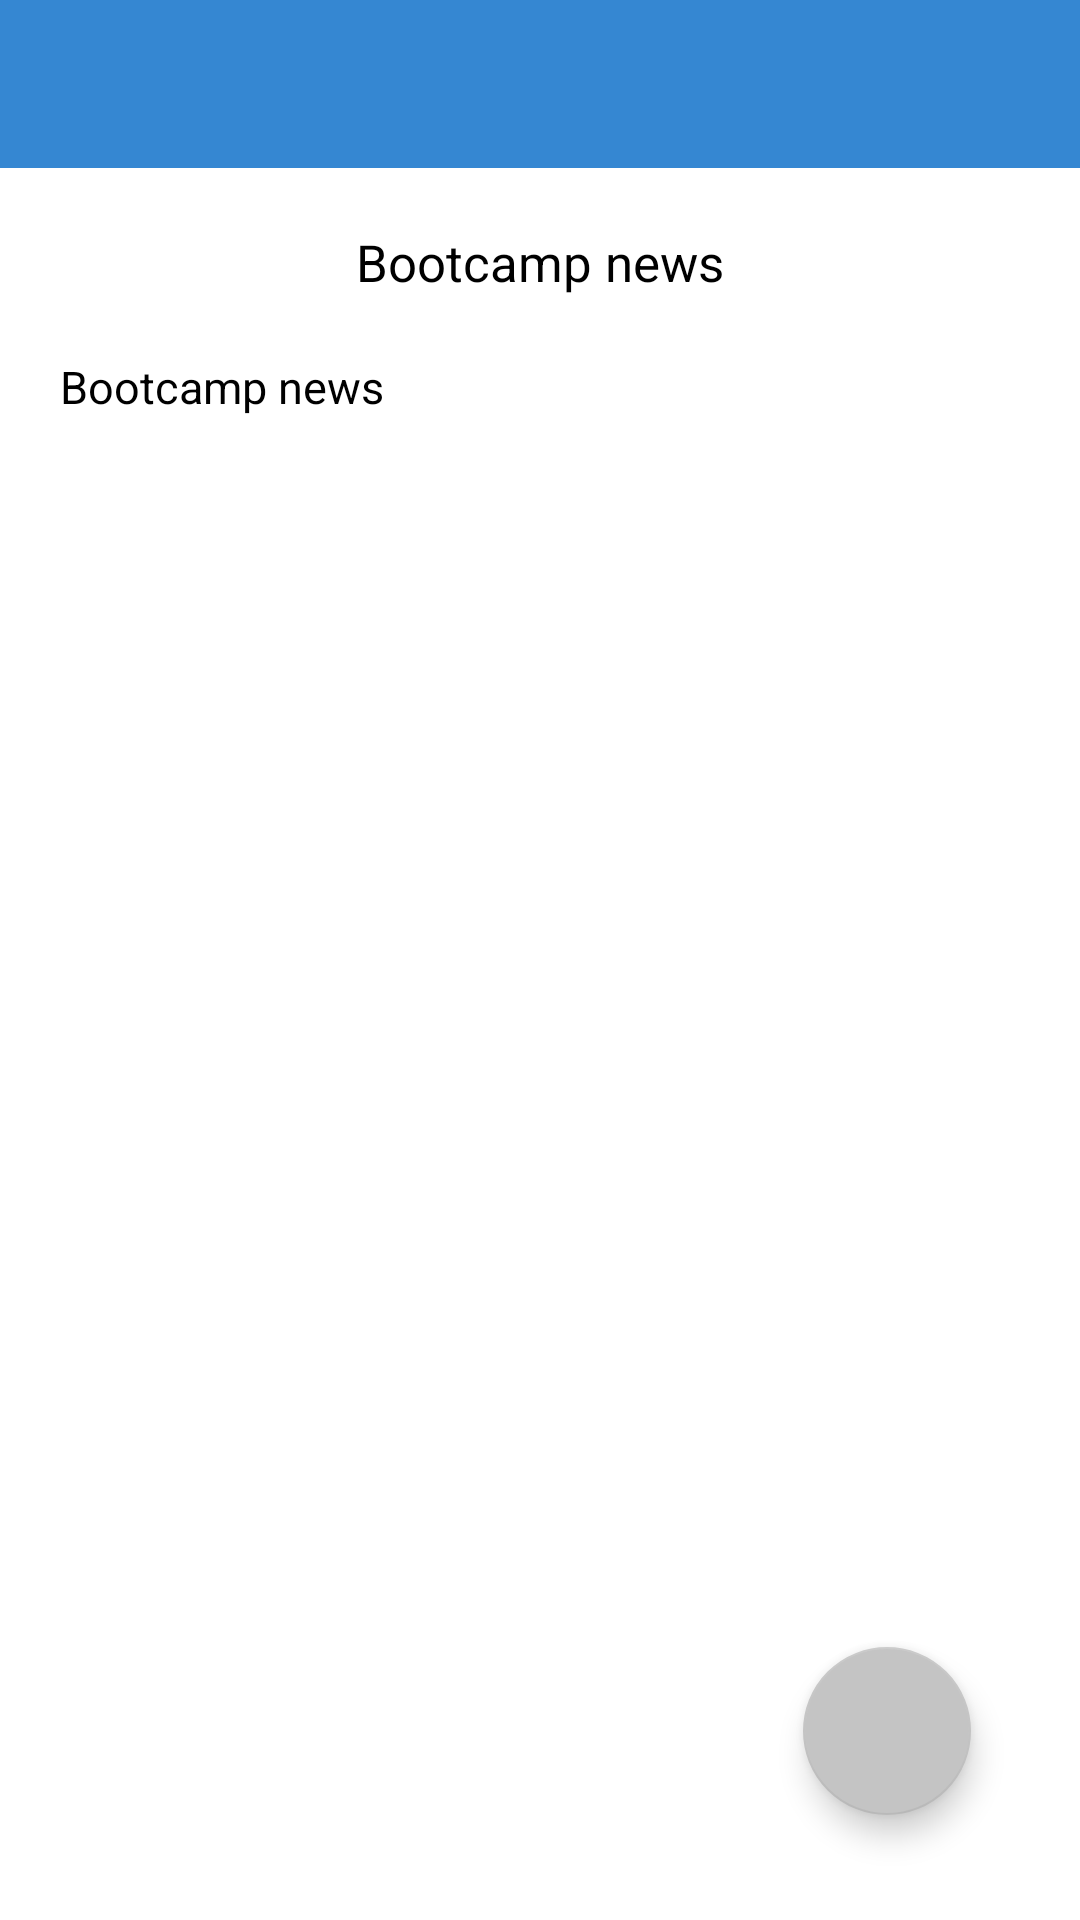

Produce the Android XML layout that renders to this screen, including the resource entries it uses.
<!-- AndroidManifest.xml: application theme Theme.Home_1 -->
<!-- res/layout/activity_child.xml -->
<?xml version="1.0" encoding="utf-8"?>
<androidx.constraintlayout.widget.ConstraintLayout xmlns:android="http://schemas.android.com/apk/res/android"
    xmlns:app="http://schemas.android.com/apk/res-auto"
    xmlns:tools="http://schemas.android.com/tools"
    android:layout_width="match_parent"
    android:orientation="vertical"
    android:layout_height="match_parent"
    tools:context=".ChildActivity">




    <androidx.appcompat.widget.Toolbar
        android:id="@+id/tool"
        android:layout_width="match_parent"
        android:background="#3587D2"

        app:navigationIcon="@drawable/ic_baseline_keyboard_24"
        android:layout_height="?actionBarSize"
        app:layout_constraintTop_toTopOf="parent">















    </androidx.appcompat.widget.Toolbar>

    <ScrollView
        android:layout_width="match_parent"
        android:layout_height="0dp"
        app:layout_constraintBottom_toBottomOf="parent"
        app:layout_constraintTop_toBottomOf="@id/tool">

        <LinearLayout
            android:layout_width="match_parent"
            android:layout_height="wrap_content"
            android:orientation="vertical"
            android:padding="20dp">

            <TextView
                android:id="@+id/birinchi"
                android:layout_width="match_parent"
                android:layout_height="wrap_content"
                android:gravity="center"
                android:text="@string/app_name"
                android:textColor="@color/black"
                android:textSize="17sp" />

            <TextView
                android:id="@+id/ikkinchi"
                android:layout_width="match_parent"
                android:layout_height="wrap_content"
                android:layout_marginTop="20dp"
                android:text="@string/app_name"
                android:textColor="@color/black"
                android:textSize="15sp" />

        </LinearLayout>

    </ScrollView>

    <com.google.android.material.floatingactionbutton.FloatingActionButton
        android:id="@+id/editText"
        android:layout_width="wrap_content"
        android:layout_height="wrap_content"
        android:backgroundTint="#C4C4C4"
        android:background="#C4C4C4"
        app:backgroundTint="#C4C4C4"
        android:src="@drawable/ic_baseline_edit_24"
        app:layout_constraintBottom_toBottomOf="parent"
        app:layout_constraintHorizontal_bias="0.88"
        app:layout_constraintLeft_toLeftOf="parent"
        app:layout_constraintRight_toRightOf="parent"
        app:layout_constraintTop_toTopOf="parent"
        app:layout_constraintVertical_bias="0.94">

    </com.google.android.material.floatingactionbutton.FloatingActionButton>


    
























</androidx.constraintlayout.widget.ConstraintLayout>
<!-- resources referenced by this layout -->
<resources>
  <string name="app_name">Bootcamp news</string>
  <style name="Theme.Home_1" parent="Theme.MaterialComponents.DayNight.NoActionBar">
  
          
          <item name="colorPrimary">@color/purple_500</item>
          <item name="colorPrimaryVariant">@color/purple_700</item>
          <item name="colorOnPrimary">@color/white</item>
          
          <item name="colorSecondary">@color/teal_200</item>
          <item name="colorSecondaryVariant">@color/teal_700</item>
          <item name="colorOnSecondary">@color/black</item>
          
          <item name="android:statusBarColor" tools:targetApi="l">?attr/colorPrimaryVariant</item>
          
      </style>
  <!-- not gathered from this repository: default colours our renderer supplied (Android Studio template values) -->
  <color name="purple_500">#FF6200EE</color>
  <color name="purple_700">#FF3700B3</color>
  <color name="teal_200">#FF03DAC5</color>
  <color name="teal_700">#FF018786</color>
  <color name="black">#FF000000</color>
  <color name="white">#FFFFFFFF</color>
</resources>
